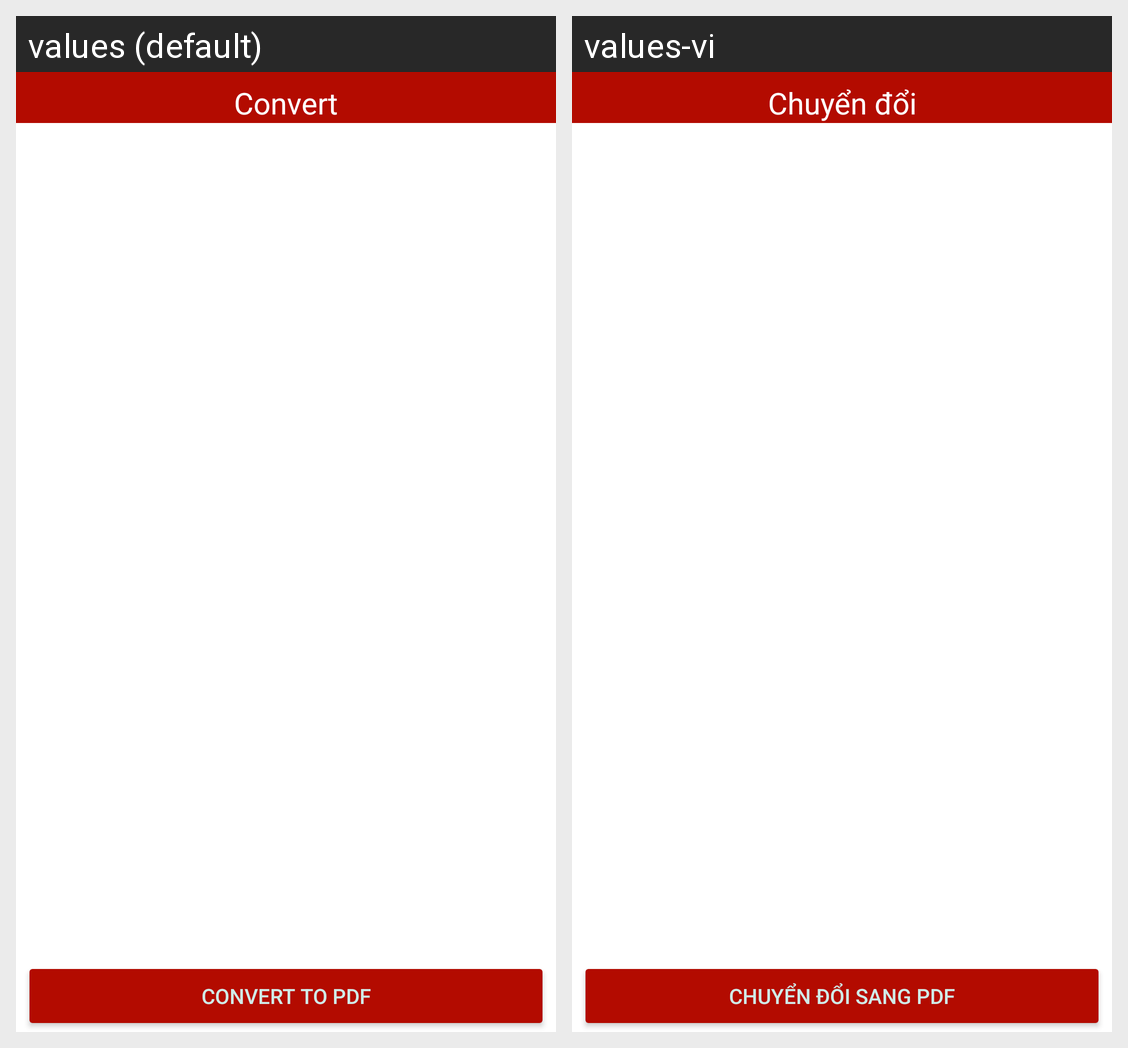

Here is an Android app screen in its default locale and in the app's own translations. Write out the translated-string differences for the strings that appear on this screen.
Android screen res/layout/activity_convert_pdf.xml rendered under 2 locales, left to right: values (default), values-vi. Device: Nexus 5 (rendered at 1080×1920; each locale shown at half size, 540×960, under a caption strip naming it); theme Theme.PDFReader.
Strings drawn on this screen, with the default value and each locale's value (text and hints the layout hard-codes, and strings that could not be matched under every locale, appear in the picture but are not listed):

toolbar_convert
  values: Convert
  values-vi: Chuyển đổi

convert_to_pdf
  values: Convert to PDF
  values-vi: Chuyển đổi sang PDF
